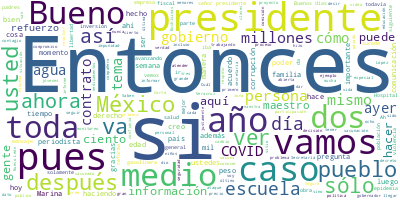

The table this chart was drawn from, first rows:
Participante, Texto, Sentimiento, Palabras, Dia, Mes, Anio
PRESIDENTE ANDRES MANUEL LOPEZ OBRADOR, Buenos días., 0.0, 2, 29, 03, 2022
PRESIDENTE ANDRES MANUEL LOPEZ OBRADOR, Pues vamos a informar sobre la situación…, 0.0, 80, 29, 03, 2022
PRESIDENTE ANDRES MANUEL LOPEZ OBRADOR, También aprovecho para hacer un nuevo ll…, 0.0, 24, 29, 03, 2022
PREGUNTA, ¿Cuánto cuesta, presidente?, 0.0, 3, 29, 03, 2022
PRESIDENTE ANDRES MANUEL LOPEZ OBRADOR, Doscientos, sí, y son 200 lotes en la pl…, 0.0, 23, 29, 03, 2022
PRESIDENTE ANDRES MANUEL LOPEZ OBRADOR, Pero también unos carros de lujo, de eso…, 0.0, 35, 29, 03, 2022
PRESIDENTE ANDRES MANUEL LOPEZ OBRADOR, Esto es básicamente y vamos a pasar al i…, 0.0, 13, 29, 03, 2022
JORGE ALCOCER VARELA, Con su permiso, señor presidente. Buenos…, 0.0, 13, 29, 03, 2022
JORGE ALCOCER VARELA, En cuanto al informe de los medicamentos…, 0.0, 50, 29, 03, 2022
JORGE ALCOCER VARELA, La siguiente lámina les muestra que en l…, 0.0, 45, 29, 03, 2022
JORGE ALCOCER VARELA, En la siguiente, en los últimos siete dí…, 0.0, 32, 29, 03, 2022
JORGE ALCOCER VARELA, Pueden ver en la siguiente que, con la p…, 0.0, 43, 29, 03, 2022
JORGE ALCOCER VARELA, En la siguiente, como ustedes saben, el …, 0.0, 66, 29, 03, 2022
JORGE ALCOCER VARELA, También les informamos que del 21 al 25 …, 0.0, 63, 29, 03, 2022
JORGE ALCOCER VARELA, Así, continuamos con la optimización de …, 0.0, 35, 29, 03, 2022
JORGE ALCOCER VARELA, Muchas gracias., 0.0, 2, 29, 03, 2022
HUGO LOPEZ-GATELL RAMIREZ, Con su permiso, presidente, secretaria, …, 0.0, 15, 29, 03, 2022
HUGO LOPEZ-GATELL RAMIREZ, Como ya señala el presidente, tenemos un…, 0.0, 68, 29, 03, 2022
HUGO LOPEZ-GATELL RAMIREZ, Vamos a verlo con las imágenes. Esta es …, 0.0, 73, 29, 03, 2022
HUGO LOPEZ-GATELL RAMIREZ, Respecto a la hospitalización, de la mis…, 0.0, 93, 29, 03, 2022
HUGO LOPEZ-GATELL RAMIREZ, La mortalidad, que es indicación más gra…, 0.0, 54, 29, 03, 2022
HUGO LOPEZ-GATELL RAMIREZ, Y el detalle específico de la mortalidad…, 0.0, 119, 29, 03, 2022
HUGO LOPEZ-GATELL RAMIREZ, Vamos a ver en vacunación, seguimos avan…, 0.0, 60, 29, 03, 2022
HUGO LOPEZ-GATELL RAMIREZ, Y en los refuerzos, hoy subrayaremos la …, 0.0, 79, 29, 03, 2022
HUGO LOPEZ-GATELL RAMIREZ, Seguimos haciendo un llamado y hoy serem…, 0.0, 116, 29, 03, 2022
HUGO LOPEZ-GATELL RAMIREZ, Entonces, si no se ha vacunado, si no te…, 0.0, 54, 29, 03, 2022
HUGO LOPEZ-GATELL RAMIREZ, Y vemos en la última imagen justamente e…, 0.0, 107, 29, 03, 2022
HUGO LOPEZ-GATELL RAMIREZ, Gracias., 0.0, 1, 29, 03, 2022
DELFINA GOMEZ ALVAREZ, Buenos días, señor presidente. Con su pe…, 0.0, 26, 29, 03, 2022
DELFINA GOMEZ ALVAREZ, En lo que se refiere al informe de regre…, 0.0, 15, 29, 03, 2022
DELFINA GOMEZ ALVAREZ, En escuelas, contamos ya con 258 mil 230…, 0.0, 10, 29, 03, 2022
DELFINA GOMEZ ALVAREZ, En lo referente al número de alumnos, co…, 0.0, 15, 29, 03, 2022
DELFINA GOMEZ ALVAREZ, Y en lo que se refiere a personal docent…, 0.0, 20, 29, 03, 2022
DELFINA GOMEZ ALVAREZ, Con estos datos podemos observar que afo…, 0.0, 35, 29, 03, 2022
DELFINA GOMEZ ALVAREZ, Y yo estoy muy agradecida y muy contenta…, 0.0, 61, 29, 03, 2022
DELFINA GOMEZ ALVAREZ, Bueno, también han estado haciendo visit…, 0.0, 74, 29, 03, 2022
DELFINA GOMEZ ALVAREZ, Un reconocimiento a todos los estados, N…, 0.0, 37, 29, 03, 2022
DELFINA GOMEZ ALVAREZ, Así es de que estoy muy contenta. Qué bu…, 0.0, 46, 29, 03, 2022
DELFINA GOMEZ ALVAREZ, Muchísimas gracias., 0.0, 2, 29, 03, 2022
PRESIDENTE ANDRES MANUEL LOPEZ OBRADOR, Muy bien, vamos a abrir para preguntas y…, 0.0, 18, 29, 03, 2022
PREGUNTA, Gracias, presidente. Canal 11., 0.0, 4, 29, 03, 2022
PREGUNTA, Presidente, después de la resolución de …, 0.0, 68, 29, 03, 2022
PRESIDENTE ANDRES MANUEL LOPEZ OBRADOR, Pues yo celebro que se haya tomado esa d…, 0.0, 44, 29, 03, 2022
PRESIDENTE ANDRES MANUEL LOPEZ OBRADOR, Antes esto no sucedía, antes era Estado …, 0.0, 48, 29, 03, 2022
PRESIDENTE ANDRES MANUEL LOPEZ OBRADOR, Eso ya no sucede, ahora hay independenci…, 0.0, 26, 29, 03, 2022
PRESIDENTE ANDRES MANUEL LOPEZ OBRADOR, Entonces, es lo que puedo comentar. Y qu…, 0.0, 37, 29, 03, 2022
PREGUNTA, Gracias, presidente., 0.0, 2, 29, 03, 2022
PREGUNTA, En otro tema, después de lo ocurrido aye…, 0.0, 62, 29, 03, 2022
PRESIDENTE ANDRES MANUEL LOPEZ OBRADOR, Es que andan sólo en busca de, coloquial…, 0.0, 17, 29, 03, 2022
PRESIDENTE ANDRES MANUEL LOPEZ OBRADOR, ¿Qué fue lo que sucedió en el aeropuerto…, 0.0, 12, 29, 03, 2022
PRESIDENTE ANDRES MANUEL LOPEZ OBRADOR, Se cayeron unos espectaculares y entonce…, 0.0, 44, 29, 03, 2022
PRESIDENTE ANDRES MANUEL LOPEZ OBRADOR, Pero así estamos, entonces hay que actua…, 0.0, 25, 29, 03, 2022
PREGUNTA, ¿Cuál sería el mensaje para los turistas…, 0.0, 24, 29, 03, 2022
PRESIDENTE ANDRES MANUEL LOPEZ OBRADOR, Ah, que México es un país con tranquilid…, 0.0, 32, 29, 03, 2022
PRESIDENTE ANDRES MANUEL LOPEZ OBRADOR, Ya no es el tiempo de antes, cuando se l…, 0.0, 50, 29, 03, 2022
PRESIDENTE ANDRES MANUEL LOPEZ OBRADOR, Entonces, México es un país seguro y de …, 0.0, 14, 29, 03, 2022
PREGUNTA, En otro tema, presidente, sobre el agua …, 0.0, 68, 29, 03, 2022
PREGUNTA, Sin embargo, el gobernador de San Luis P…, 0.0, 66, 29, 03, 2022
PRESIDENTE ANDRES MANUEL LOPEZ OBRADOR, Sí, hoy tengo reunión, vamos a encontrar…, 0.0, 50, 29, 03, 2022
PRESIDENTE ANDRES MANUEL LOPEZ OBRADOR, En el caso de Nuevo León hay un plan con…, 0.0, 42, 29, 03, 2022
... 252 more rows
